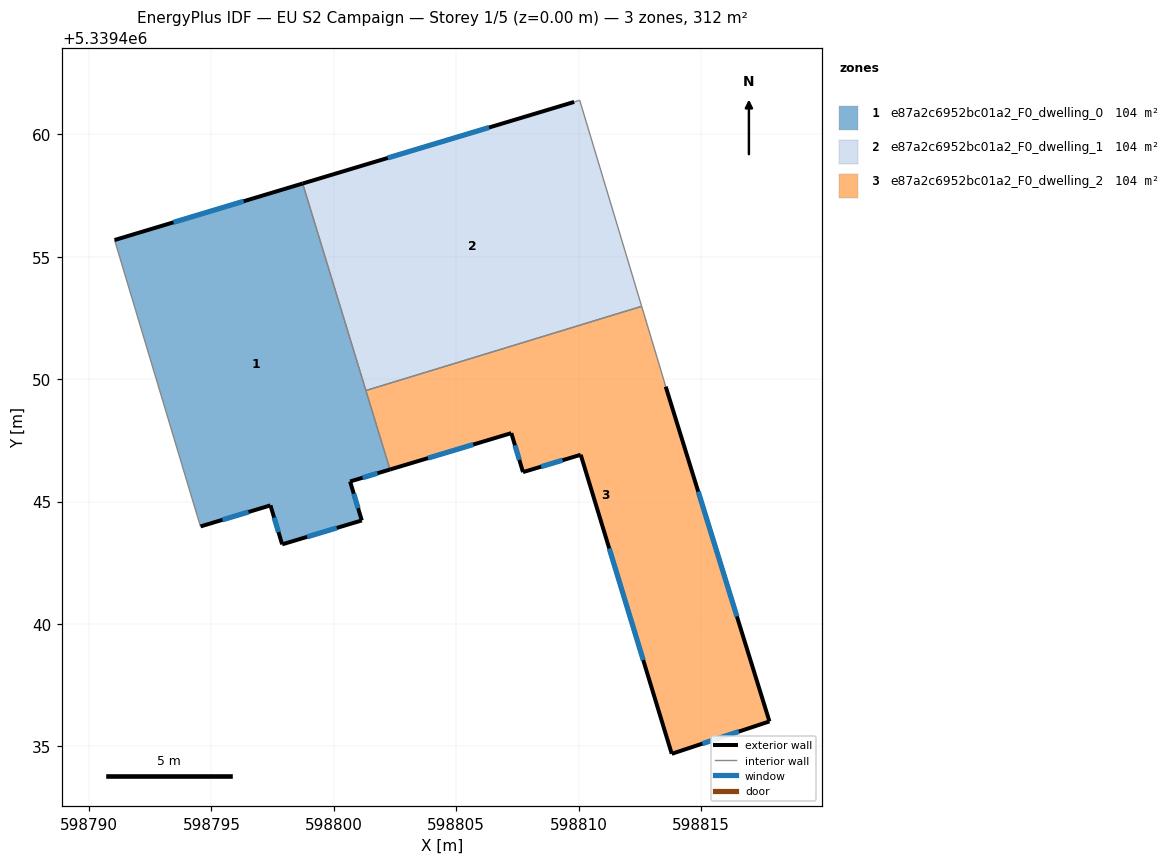
=== STOREY PLAN SPEC (per zone: floor XY polygon, exterior-wall plan segments, windows/doors) ===
zone 1: e87a2c6952bc01a2_F0_dwelling_0  (104.0 m²)
  floor: (598798.73, 5339457.99) (598802.29, 5339446.31) (598800.66, 5339445.82) (598801.14, 5339444.23) (598797.89, 5339443.25) (598797.41, 5339444.84) (598794.56, 5339443.98) (598794.43, 5339444.39) (598791.04, 5339455.68)
  exterior wall: (598797.41, 5339444.84) – (598797.89, 5339443.25)  [1.7 m]
    window: (598797.56, 5339444.34) – (598797.74, 5339443.75)  [0.7 m²]
  exterior wall: (598794.56, 5339443.98) – (598797.41, 5339444.84)  [3.0 m]
    window: (598795.45, 5339444.25) – (598796.52, 5339444.57)  [1.2 m²]
  exterior wall: (598798.73, 5339457.99) – (598791.04, 5339455.68)  [8.0 m]
    window: (598796.32, 5339457.27) – (598793.45, 5339456.40)  [3.3 m²]
  exterior wall: (598800.66, 5339445.82) – (598802.29, 5339446.31)  [1.7 m]
    window: (598801.17, 5339445.97) – (598801.78, 5339446.15)  [0.7 m²]
  exterior wall: (598801.14, 5339444.23) – (598800.66, 5339445.82)  [1.7 m]
    window: (598800.99, 5339444.73) – (598800.81, 5339445.32)  [0.7 m²]
  exterior wall: (598797.89, 5339443.25) – (598801.14, 5339444.23)  [3.4 m]
    window: (598798.91, 5339443.56) – (598800.12, 5339443.92)  [1.4 m²]
  interior walls: 4
zone 2: e87a2c6952bc01a2_F0_dwelling_1  (104.0 m²)
  floor: (598810.04, 5339461.39) (598812.57, 5339452.97) (598801.31, 5339449.53) (598798.73, 5339457.99) (598809.81, 5339461.32)
  exterior wall: (598809.81, 5339461.32) – (598798.73, 5339457.99)  [11.6 m]
    window: (598806.34, 5339460.28) – (598802.20, 5339459.03)  [4.8 m²]
  interior walls: 4
zone 3: e87a2c6952bc01a2_F0_dwelling_2  (104.0 m²)
  floor: (598813.43, 5339450.13) (598813.56, 5339449.69) (598817.79, 5339436.02) (598813.80, 5339434.70) (598810.08, 5339446.91) (598807.73, 5339446.20) (598807.25, 5339447.79) (598802.29, 5339446.31) (598801.31, 5339449.53) (598812.57, 5339452.97)
  exterior wall: (598817.79, 5339436.02) – (598813.56, 5339449.69)  [14.3 m]
    window: (598816.46, 5339440.31) – (598814.88, 5339445.41)  [6.0 m²]
  exterior wall: (598813.80, 5339434.70) – (598817.79, 5339436.02)  [4.2 m]
    window: (598815.05, 5339435.11) – (598816.54, 5339435.60)  [1.8 m²]
  exterior wall: (598810.08, 5339446.91) – (598813.80, 5339434.70)  [12.8 m]
    window: (598811.25, 5339443.08) – (598812.64, 5339438.52)  [5.3 m²]
  exterior wall: (598807.73, 5339446.20) – (598810.08, 5339446.91)  [2.5 m]
    window: (598808.47, 5339446.42) – (598809.34, 5339446.69)  [1.0 m²]
  exterior wall: (598807.25, 5339447.79) – (598807.73, 5339446.20)  [1.7 m]
    window: (598807.40, 5339447.29) – (598807.58, 5339446.70)  [0.7 m²]
  exterior wall: (598802.29, 5339446.31) – (598807.25, 5339447.79)  [5.2 m]
    window: (598803.85, 5339446.77) – (598805.70, 5339447.33)  [2.2 m²]
  interior walls: 4

=== DERIVED (storey summary) ===
Building: EU S2 Campaign
Storey: 1 of 5  (floor level z = 0.00 m)
Storey gross floor area: 312.0 m²
Zones on this storey: 3
  - e87a2c6952bc01a2_F0_dwelling_0: floor 104.0 m²; exterior wall 19.4 m (58.3 m²); 6 window(s) 8.1 m²; WWR 13.9%
  - e87a2c6952bc01a2_F0_dwelling_1: floor 104.0 m²; exterior wall 11.6 m (34.7 m²); 1 window(s) 4.8 m²; WWR 13.9%
  - e87a2c6952bc01a2_F0_dwelling_2: floor 104.0 m²; exterior wall 40.6 m (121.7 m²); 6 window(s) 16.9 m²; WWR 13.9%
Zone adjacency (shared interzone walls):
  - e87a2c6952bc01a2_F0_dwelling_0 ↔ e87a2c6952bc01a2_F0_dwelling_1
  - e87a2c6952bc01a2_F0_dwelling_0 ↔ e87a2c6952bc01a2_F0_dwelling_2
  - e87a2c6952bc01a2_F0_dwelling_1 ↔ e87a2c6952bc01a2_F0_dwelling_2